Photos from the image-classification dataset "metis-s112-p224" in the GitHub repository jdkuhnke/HiC. Its 2 classes are: honeycomb absent, honeycomb present.

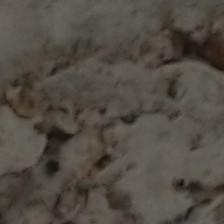
Label: honeycomb present

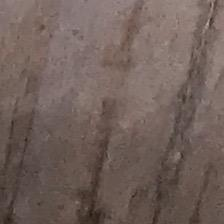
Label: honeycomb absent

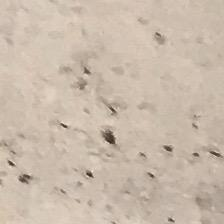
Label: honeycomb absent

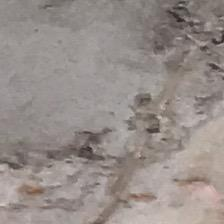
Label: honeycomb present

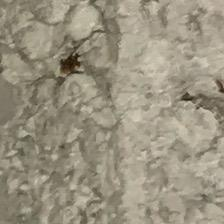
Label: honeycomb present

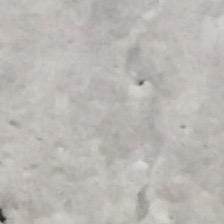
Label: honeycomb absent
